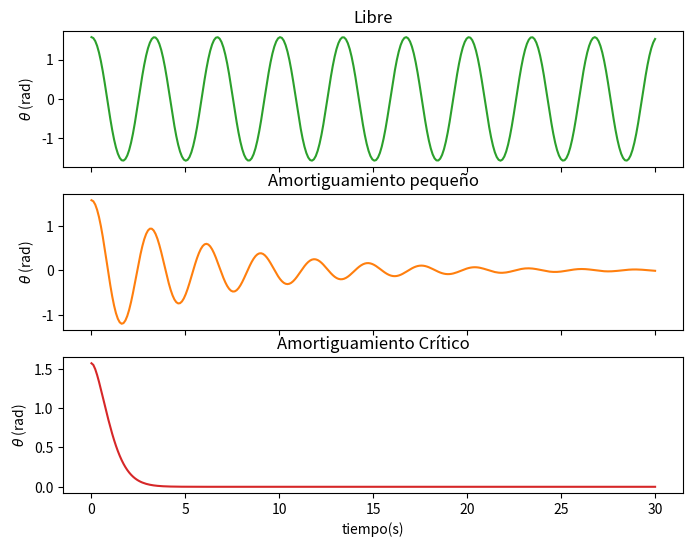
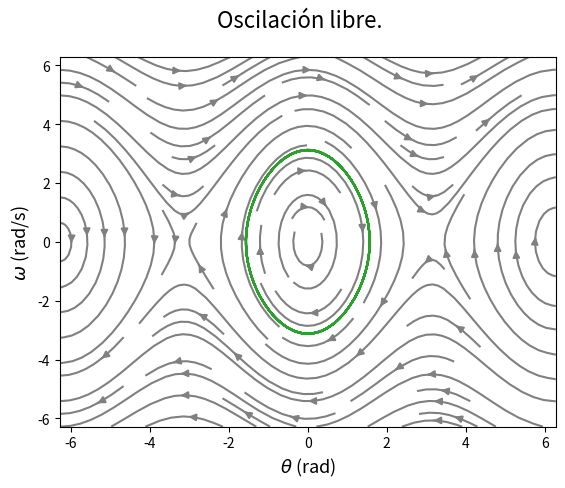
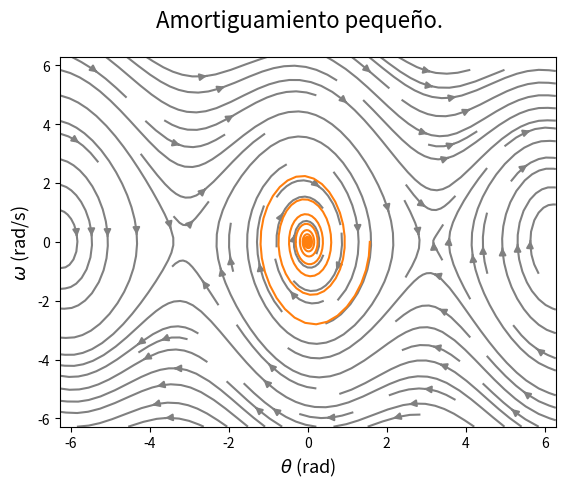
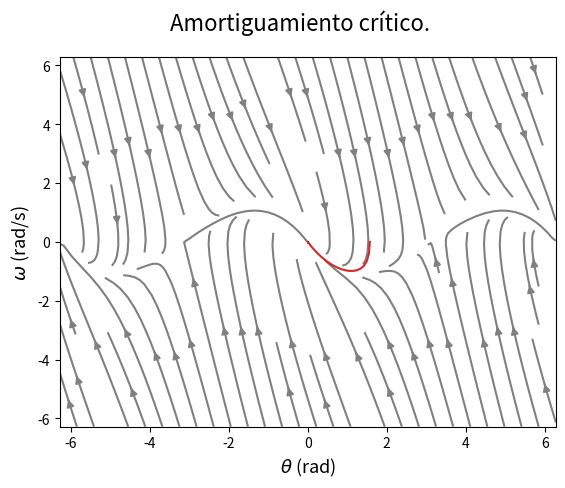

Write Python code to recreate these figures, in order.
# -*- coding: utf-8 -*-
"""
Created on Thu Aug 31 12:03:43 2023

@author: x
"""

###PENDULO SIMPLE
import numpy as np
import matplotlib.pyplot as plt
from scipy.integrate import odeint,solve_ivp

def pendulo(y,t,alpha,beta):
    theta,w= y
    dydt=[w, 
          -beta*w-alpha*np.sin(theta)]
    return dydt

#PARAMETROS CONSTANTES
g = 9.81
m = 1
L=2
b=[0,0.3,2*m*np.sqrt(g/L)]
#COEFICIENTES
beta_libre= b[0]/m
beta_sub = b[1]/m
beta_crit = b[2]/m
alpha=g/L
#TIEMPO
t_final = 30
t = np.linspace(0, t_final, t_final*10)
# CONDICIONES INICIALES
y0 = [np.pi/2,0]

#solucion
sol_libre = odeint(pendulo,y0,t,args=(alpha,beta_libre))
sol_sub = odeint(pendulo,y0,t,args=(alpha,beta_sub))
sol_crit = odeint(pendulo,y0,t,args=(alpha,beta_crit))

theta_libre = sol_libre[:,0] #toma la primer columna
w_libre = sol_libre[:,1]#toma la segunda columna

theta_sub = sol_sub[:,0] 
w_sub = sol_sub[:,1]

theta_crit = sol_crit[:,0] 
w_crit = sol_crit[:,1]

#graficas
fig, axs = plt.subplots(3)
fig.set_size_inches(8,6)
axs[0].plot(t,theta_libre,"tab:green")
axs[0].set_title("Libre")
axs[1].plot(t,theta_sub,"tab:orange")
axs[1].set_title("Amortiguamiento pequeño")
axs[2].plot(t,theta_crit,"tab:red")
axs[2].set_title("Amortiguamiento Crítico")

for ax in axs.flat:
    ax.set(xlabel='tiempo(s)', ylabel= r"$\theta $ (rad)")
for ax in axs.flat:
    ax.label_outer()
#ax.plot(t,w)




# Diagrama de fases
omega_f = np.linspace(-2*np.pi, 2*np.pi, 200)
theta_f = np.linspace(-2*np.pi, 2*np.pi, 200)

T,O = np.meshgrid(theta_f, omega_f)

Tp = O
Op_libre = -beta_libre*O - alpha*np.sin(T)
Op_sub = -beta_sub*O - alpha*np.sin(T)
Op_crit = -beta_crit*O - alpha*np.sin(T)


fig2=plt.figure(2)

plt.streamplot(T,O, Tp, Op_libre, color='gray')
plt.plot(theta_libre,w_libre,"tab:green")
plt.xlabel(r"$\theta $ (rad)", fontsize=13)
plt.ylabel(r"$\omega $ (rad/s)", fontsize=13)
plt.suptitle("Oscilación libre.",fontsize=16)



fig3=plt.figure(3)
plt.streamplot(T,O, Tp, Op_sub, color='gray')
plt.plot(theta_sub,w_sub,'tab:orange')
plt.xlabel(r"$\theta $ (rad)", fontsize=13)
plt.ylabel(r"$\omega $ (rad/s)", fontsize=13)
plt.suptitle("Amortiguamiento pequeño.",fontsize=16)


fig4=plt.figure(4)
plt.streamplot(T,O, Tp, Op_crit, color='gray')
plt.plot(theta_crit,w_crit,'tab:red')
plt.xlabel(r"$\theta $ (rad)", fontsize=13)
plt.ylabel(r"$\omega $ (rad/s)", fontsize=13)
plt.suptitle("Amortiguamiento crítico.",fontsize=16)


plt.show()